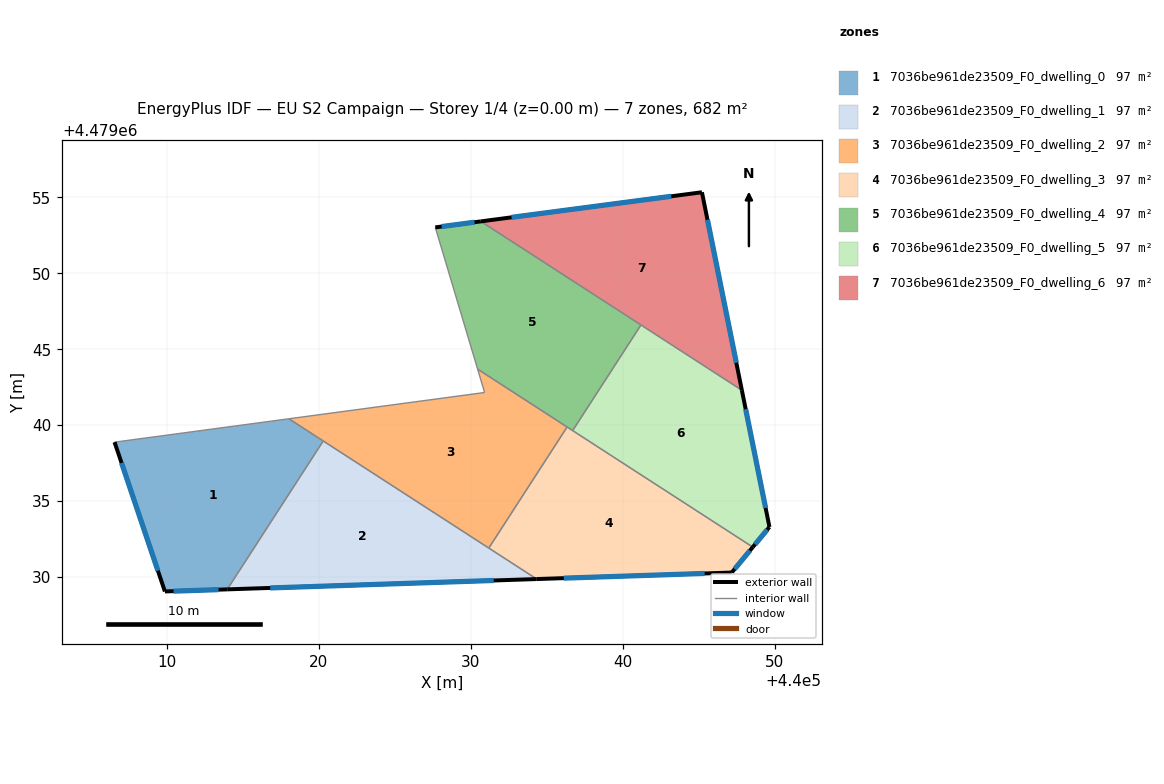
=== STOREY PLAN SPEC (per zone: floor XY polygon, exterior-wall plan segments, windows/doors) ===
zone 1: 7036be961de23509_F0_dwelling_0  (97.4 m²)
  floor: (440020.28, 4479038.96) (440013.96, 4479029.19) (440009.86, 4479029.05) (440006.55, 4479038.88) (440018.02, 4479040.42)
  exterior wall: (440009.86, 4479029.05) – (440013.97, 4479029.19)  [4.1 m]
    window: (440010.43, 4479029.07) – (440013.40, 4479029.17)  [6.4 m²]
  exterior wall: (440006.55, 4479038.88) – (440009.86, 4479029.05)  [10.4 m]
    window: (440007.01, 4479037.52) – (440009.40, 4479030.42)  [16.2 m²]
  interior walls: 3
zone 2: 7036be961de23509_F0_dwelling_1  (97.4 m²)
  floor: (440034.34, 4479029.87) (440013.97, 4479029.19) (440020.28, 4479038.96)
  exterior wall: (440013.97, 4479029.19) – (440034.34, 4479029.87)  [20.4 m]
    window: (440016.79, 4479029.29) – (440031.51, 4479029.78)  [31.9 m²]
  interior walls: 3
zone 3: 7036be961de23509_F0_dwelling_2  (97.4 m²)
  floor: (440036.34, 4479039.88) (440031.19, 4479031.91) (440018.02, 4479040.42) (440030.91, 4479042.15) (440030.45, 4479043.69)
  interior walls: 6
zone 4: 7036be961de23509_F0_dwelling_3  (97.4 m²)
  floor: (440048.56, 4479031.97) (440047.18, 4479030.30) (440034.34, 4479029.87) (440031.19, 4479031.91) (440036.34, 4479039.88)
  exterior wall: (440034.34, 4479029.87) – (440047.18, 4479030.30)  [12.8 m]
    window: (440036.12, 4479029.93) – (440045.40, 4479030.24)  [20.1 m²]
  exterior wall: (440047.18, 4479030.30) – (440048.57, 4479031.97)  [2.2 m]
    window: (440047.37, 4479030.53) – (440048.37, 4479031.74)  [3.4 m²]
  interior walls: 4
zone 5: 7036be961de23509_F0_dwelling_4  (97.4 m²)
  floor: (440041.20, 4479046.60) (440036.70, 4479039.64) (440030.45, 4479043.69) (440027.66, 4479053.02) (440030.66, 4479053.42)
  exterior wall: (440030.66, 4479053.42) – (440027.66, 4479053.02)  [3.0 m]
    window: (440030.24, 4479053.36) – (440028.08, 4479053.08)  [4.7 m²]
  interior walls: 5
zone 6: 7036be961de23509_F0_dwelling_5  (97.4 m²)
  floor: (440047.84, 4479042.30) (440049.66, 4479033.30) (440048.56, 4479031.97) (440036.70, 4479039.64) (440041.20, 4479046.60)
  exterior wall: (440049.66, 4479033.30) – (440047.84, 4479042.30)  [9.2 m]
    window: (440049.41, 4479034.55) – (440048.10, 4479041.05)  [14.4 m²]
  exterior wall: (440048.57, 4479031.97) – (440049.66, 4479033.30)  [1.7 m]
    window: (440048.72, 4479032.16) – (440049.51, 4479033.11)  [2.7 m²]
  interior walls: 3
zone 7: 7036be961de23509_F0_dwelling_6  (97.4 m²)
  floor: (440045.22, 4479055.33) (440047.84, 4479042.30) (440030.66, 4479053.42)
  exterior wall: (440045.22, 4479055.33) – (440030.66, 4479053.42)  [14.7 m]
    window: (440043.20, 4479055.07) – (440032.68, 4479053.68)  [23.0 m²]
  exterior wall: (440047.84, 4479042.30) – (440045.22, 4479055.33)  [13.3 m]
    window: (440047.48, 4479044.11) – (440045.58, 4479053.53)  [20.8 m²]
  interior walls: 2

=== DERIVED (storey summary) ===
Building: EU S2 Campaign
Storey: 1 of 4  (floor level z = 0.00 m)
Storey gross floor area: 681.6 m²
Zones on this storey: 7
  - 7036be961de23509_F0_dwelling_0: floor 97.4 m²; exterior wall 14.5 m (43.4 m²); 2 window(s) 22.7 m²; WWR 52.2%
  - 7036be961de23509_F0_dwelling_1: floor 97.4 m²; exterior wall 20.4 m (61.2 m²); 1 window(s) 31.9 m²; WWR 52.2%
  - 7036be961de23509_F0_dwelling_2: floor 97.4 m²
  - 7036be961de23509_F0_dwelling_3: floor 97.4 m²; exterior wall 15.0 m (45.1 m²); 2 window(s) 23.5 m²; WWR 52.2%
  - 7036be961de23509_F0_dwelling_4: floor 97.4 m²; exterior wall 3.0 m (9.1 m²); 1 window(s) 4.7 m²; WWR 52.2%
  - 7036be961de23509_F0_dwelling_5: floor 97.4 m²; exterior wall 10.9 m (32.7 m²); 2 window(s) 17.1 m²; WWR 52.2%
  - 7036be961de23509_F0_dwelling_6: floor 97.4 m²; exterior wall 28.0 m (83.9 m²); 2 window(s) 43.8 m²; WWR 52.2%
Zone adjacency (shared interzone walls):
  - 7036be961de23509_F0_dwelling_0 ↔ 7036be961de23509_F0_dwelling_1
  - 7036be961de23509_F0_dwelling_0 ↔ 7036be961de23509_F0_dwelling_2
  - 7036be961de23509_F0_dwelling_1 ↔ 7036be961de23509_F0_dwelling_2
  - 7036be961de23509_F0_dwelling_1 ↔ 7036be961de23509_F0_dwelling_3
  - 7036be961de23509_F0_dwelling_2 ↔ 7036be961de23509_F0_dwelling_3
  - 7036be961de23509_F0_dwelling_2 ↔ 7036be961de23509_F0_dwelling_4
  - 7036be961de23509_F0_dwelling_3 ↔ 7036be961de23509_F0_dwelling_4
  - 7036be961de23509_F0_dwelling_3 ↔ 7036be961de23509_F0_dwelling_5
  - 7036be961de23509_F0_dwelling_4 ↔ 7036be961de23509_F0_dwelling_5
  - 7036be961de23509_F0_dwelling_4 ↔ 7036be961de23509_F0_dwelling_6
  - 7036be961de23509_F0_dwelling_5 ↔ 7036be961de23509_F0_dwelling_6